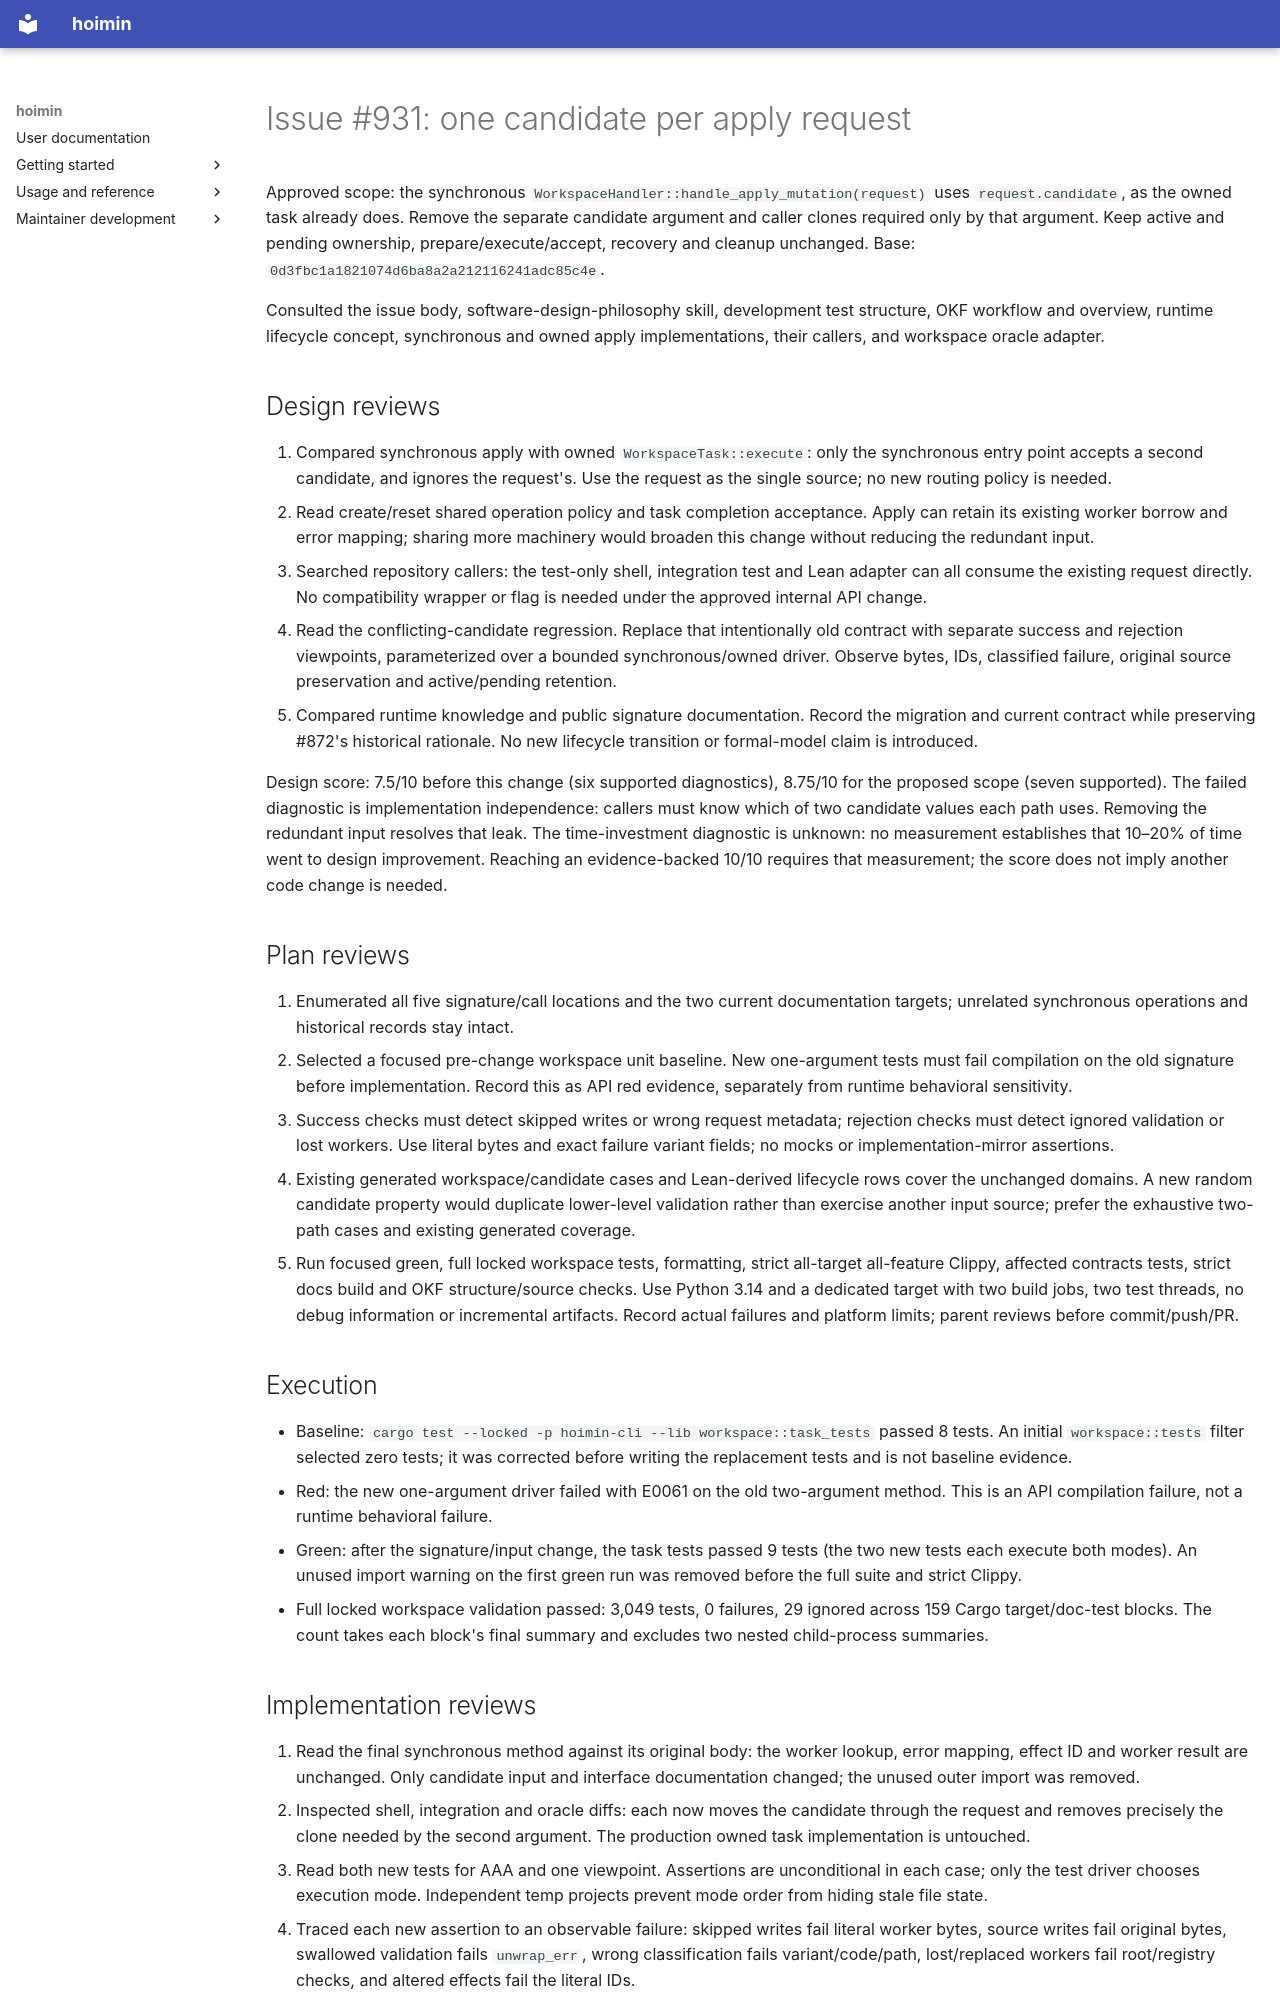

repository: HayaoSuzuki/hoimin · page: superpowers/plans/2026-10-16-issue-931/index.html · generator: mkdocs

# Issue #931: one candidate per apply request

Approved scope: the synchronous `WorkspaceHandler::handle_apply_mutation(request)`
uses `request.candidate`, as the owned task already does. Remove the separate
candidate argument and caller clones required only by that argument. Keep active
and pending ownership, prepare/execute/accept, recovery and cleanup unchanged.
Base: `0d3fbc1a1821074d6ba8a2a212116241adc85c4e`.

Consulted the issue body, software-design-philosophy skill, development test
structure, OKF workflow and overview, runtime lifecycle concept, synchronous and
owned apply implementations, their callers, and workspace oracle adapter.

## Design reviews

1. Compared synchronous apply with owned `WorkspaceTask::execute`: only the
   synchronous entry point accepts a second candidate, and ignores the request's.
   Use the request as the single source; no new routing policy is needed.
2. Read create/reset shared operation policy and task completion acceptance.
   Apply can retain its existing worker borrow and error mapping; sharing more
   machinery would broaden this change without reducing the redundant input.
3. Searched repository callers: the test-only shell, integration test and Lean
   adapter can all consume the existing request directly. No compatibility
   wrapper or flag is needed under the approved internal API change.
4. Read the conflicting-candidate regression. Replace that intentionally old
   contract with separate success and rejection viewpoints, parameterized over
   a bounded synchronous/owned driver. Observe bytes, IDs, classified failure,
   original source preservation and active/pending retention.
5. Compared runtime knowledge and public signature documentation. Record the
   migration and current contract while preserving #872's historical rationale.
   No new lifecycle transition or formal-model claim is introduced.

Design score: 7.5/10 before this change (six supported diagnostics), 8.75/10 for
the proposed scope (seven supported). The failed diagnostic is implementation
independence: callers must know which of two candidate values each path uses.
Removing the redundant input resolves that leak. The time-investment diagnostic
is unknown: no measurement establishes that 10–20% of time went to design
improvement. Reaching an evidence-backed 10/10 requires that measurement;
the score does not imply another code change is needed.

## Plan reviews

1. Enumerated all five signature/call locations and the two current documentation
   targets; unrelated synchronous operations and historical records stay intact.
2. Selected a focused pre-change workspace unit baseline. New one-argument tests
   must fail compilation on the old signature before implementation. Record this
   as API red evidence, separately from runtime behavioral sensitivity.
3. Success checks must detect skipped writes or wrong request metadata; rejection
   checks must detect ignored validation or lost workers. Use literal bytes and
   exact failure variant fields; no mocks or implementation-mirror assertions.
4. Existing generated workspace/candidate cases and Lean-derived lifecycle rows
   cover the unchanged domains. A new random candidate property would duplicate
   lower-level validation rather than exercise another input source; prefer the
   exhaustive two-path cases and existing generated coverage.
5. Run focused green, full locked workspace tests, formatting, strict all-target
   all-feature Clippy, affected contracts tests, strict docs build and OKF
   structure/source checks. Use Python 3.14 and a dedicated target with two build
   jobs, two test threads, no debug information or incremental artifacts. Record
   actual failures and platform limits; parent reviews before commit/push/PR.

## Execution

- Baseline: `cargo test --locked -p hoimin-cli --lib workspace::task_tests`
  passed 8 tests. An initial `workspace::tests` filter selected zero tests; it was
  corrected before writing the replacement tests and is not baseline evidence.
- Red: the new one-argument driver failed with E0061 on the old two-argument
  method. This is an API compilation failure, not a runtime behavioral failure.
- Green: after the signature/input change, the task tests passed 9 tests (the two
  new tests each execute both modes). An unused import warning on the first green
  run was removed before the full suite and strict Clippy.
- Full locked workspace validation passed: 3,049 tests, 0 failures, 29 ignored
  across 159 Cargo target/doc-test blocks. The count takes each block's final
  summary and excludes two nested child-process summaries.
